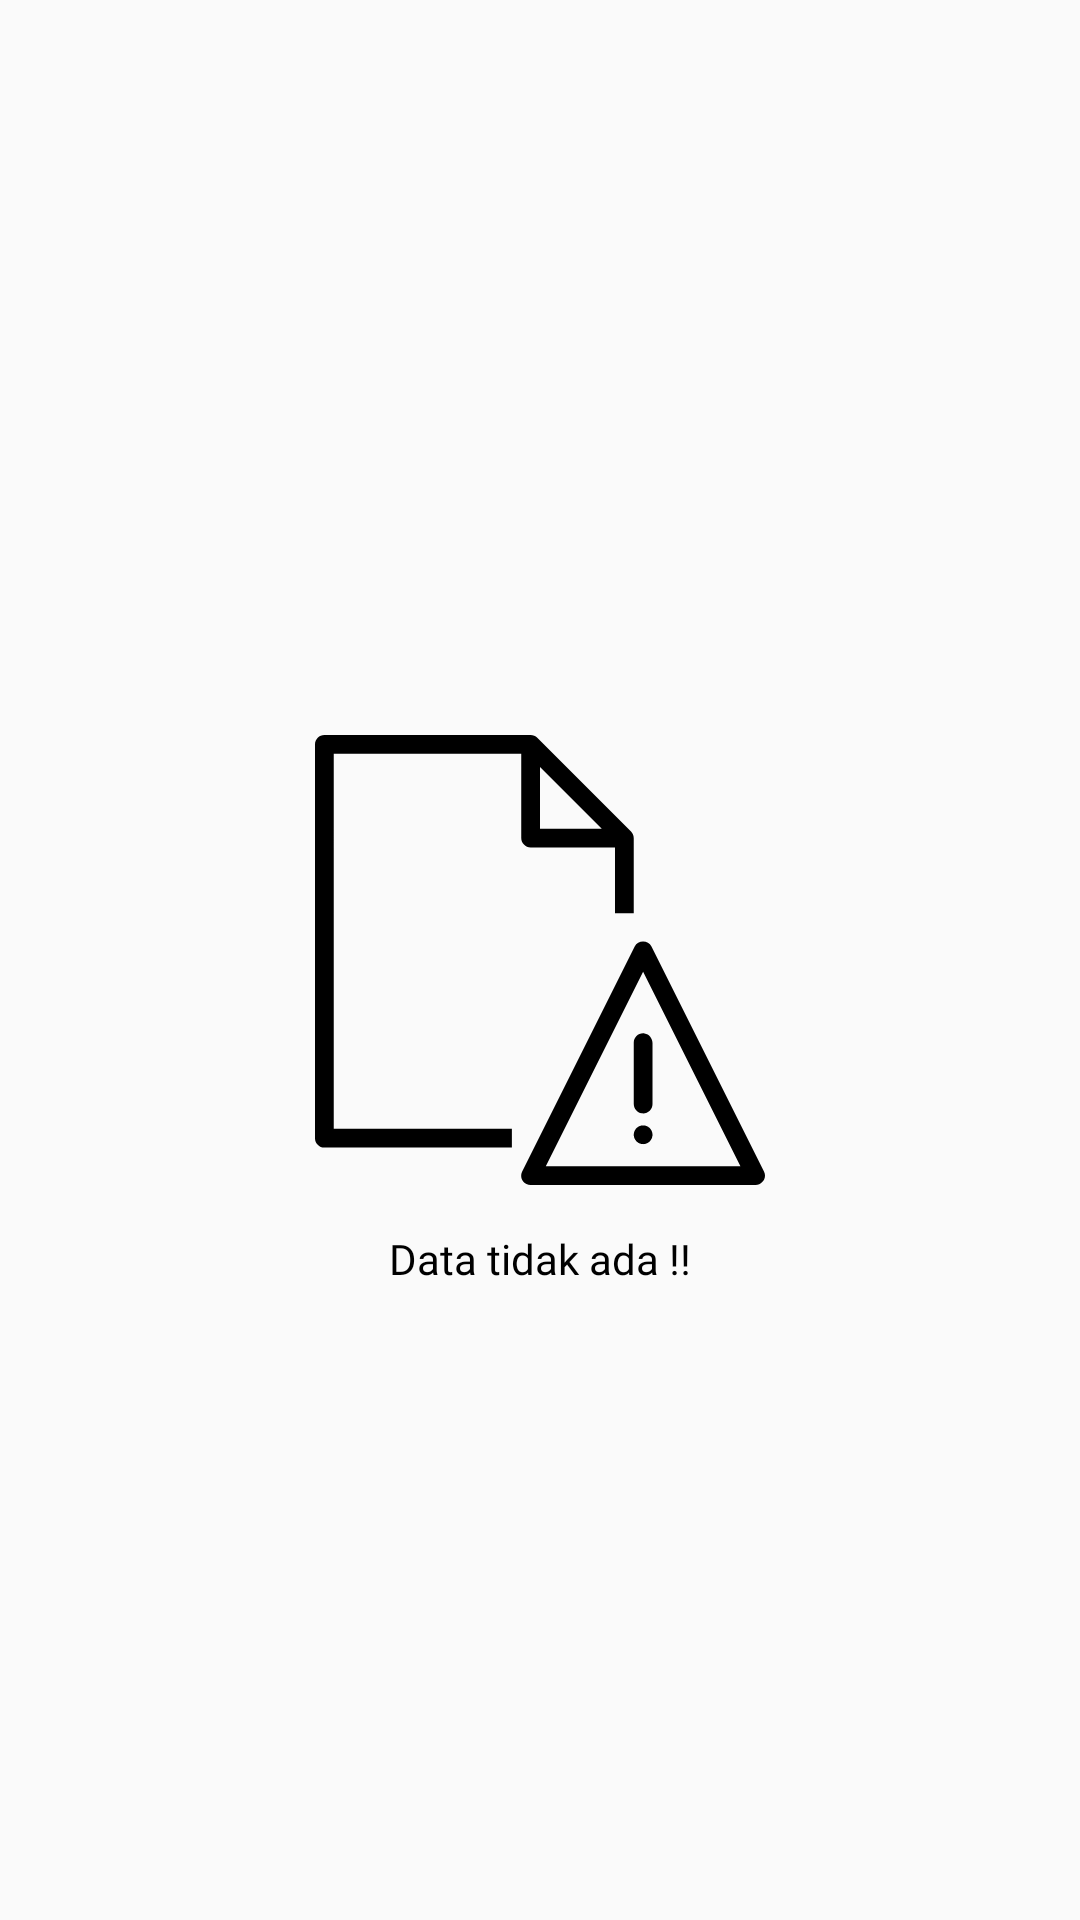

This screen was rendered from an Android layout file. Write that file and the resources it references.
<!-- AndroidManifest.xml: application theme Theme.NoactionBar -->
<!-- res/layout/layout_empty.xml -->
<?xml version="1.0" encoding="utf-8"?>
<RelativeLayout
    android:id="@+id/rl_layout_empty"
    xmlns:android="http://schemas.android.com/apk/res/android"
    android:layout_width="match_parent"
    android:layout_height="match_parent">

    <ImageView
        android:id="@+id/iv_nodata"
        android:layout_width="150dp"
        android:layout_height="150dp"
        android:src="@drawable/file_error_svgrepo_com"
        android:layout_centerInParent="true"/>
    <TextView
        android:layout_below="@id/iv_nodata"
        android:layout_width="wrap_content"
        android:layout_centerHorizontal="true"
        android:layout_marginTop="15dp"
        android:layout_height="wrap_content"
        android:text="Data tidak ada !!"
        android:fontFamily="@font/roboto_condensed_variable_font_wght"
        android:textSize="14sp"
        android:textColor="@color/black">

    </TextView>

</RelativeLayout>
<!-- resources referenced by this layout -->
<resources>
  <color name="black">#FF000000</color>
  <!-- drawable file_error_svgrepo_com (drawable) -->
  <vector xmlns:android="http://schemas.android.com/apk/res/android"
      android:width="30dp"
      android:height="30dp"
      android:viewportWidth="512"
      android:viewportHeight="512">
    <path
        android:pathData="M21.33,21.33h213.33v96c0,5.87 4.8,10.67 10.67,10.67h96v74.67h21.33v-85.33c0,-2.88 -1.17,-5.55 -3.09,-7.57L252.91,3.09C250.88,1.17 248.21,0 245.33,0H10.67C4.8,0 0,4.8 0,10.67v448c0,5.87 4.8,10.67 10.67,10.67H224V448H21.33V21.33zM256,36.37l70.29,70.29H256V36.37z"
        android:fillColor="#000000"/>
    <path
        android:pathData="M510.83,496.53l-128,-256c-3.63,-7.25 -15.47,-7.25 -19.09,0l-128,256c-2.67,5.23 -0.53,11.63 4.8,14.29c1.49,0.75 3.09,1.17 4.8,1.17h256C507.2,512 512,507.2 512,501.33C512,499.73 511.57,498.03 510.83,496.53zM262.61,490.67l110.72,-221.44l110.72,221.44H262.61z"
        android:fillColor="#000000"/>
    <path
        android:pathData="M362.67,350.08v69.44c0,5.33 3.84,10.13 9.07,10.88c6.61,0.96 12.27,-4.16 12.27,-10.56V350.4c0,-5.33 -3.84,-10.13 -9.07,-10.88C368.32,338.56 362.67,343.68 362.67,350.08z"
        android:fillColor="#000000"/>
    <path
        android:pathData="M373.33,444.16c-5.87,0 -10.67,4.8 -10.67,10.67c0,5.87 4.8,10.67 10.67,10.67c5.87,0 10.67,-4.8 10.67,-10.67C384,448.96 379.2,444.16 373.33,444.16z"
        android:fillColor="#000000"/>
  </vector>
  <style name="Theme.NoactionBar" parent="Theme.AppCompat.Light.NoActionBar">
          
          <item name="colorPrimary">@color/purple_500</item>
          <item name="android:forceDarkAllowed" tools:targetApi="q">false</item>
          <item name="colorPrimaryVariant">@color/blue_400</item>
          <item name="colorOnPrimary">@color/teal_200</item>
          
          <item name="colorSecondary">@color/teal_200</item>
          <item name="colorSecondaryVariant">@color/teal_700</item>
          <item name="colorOnSecondary">@color/black</item>
          
          
          
          <item name="android:windowTranslucentStatus">false</item>
          
          
          <item name="windowActionBar">false</item>
          <item name="windowNoTitle">true</item>
      </style>
  <color name="purple_500">#9C27B0</color>
  <color name="blue_400">#42A5F5</color>
  <color name="teal_200">#80CBC4</color>
  <color name="teal_700">#00796B</color>
</resources>
